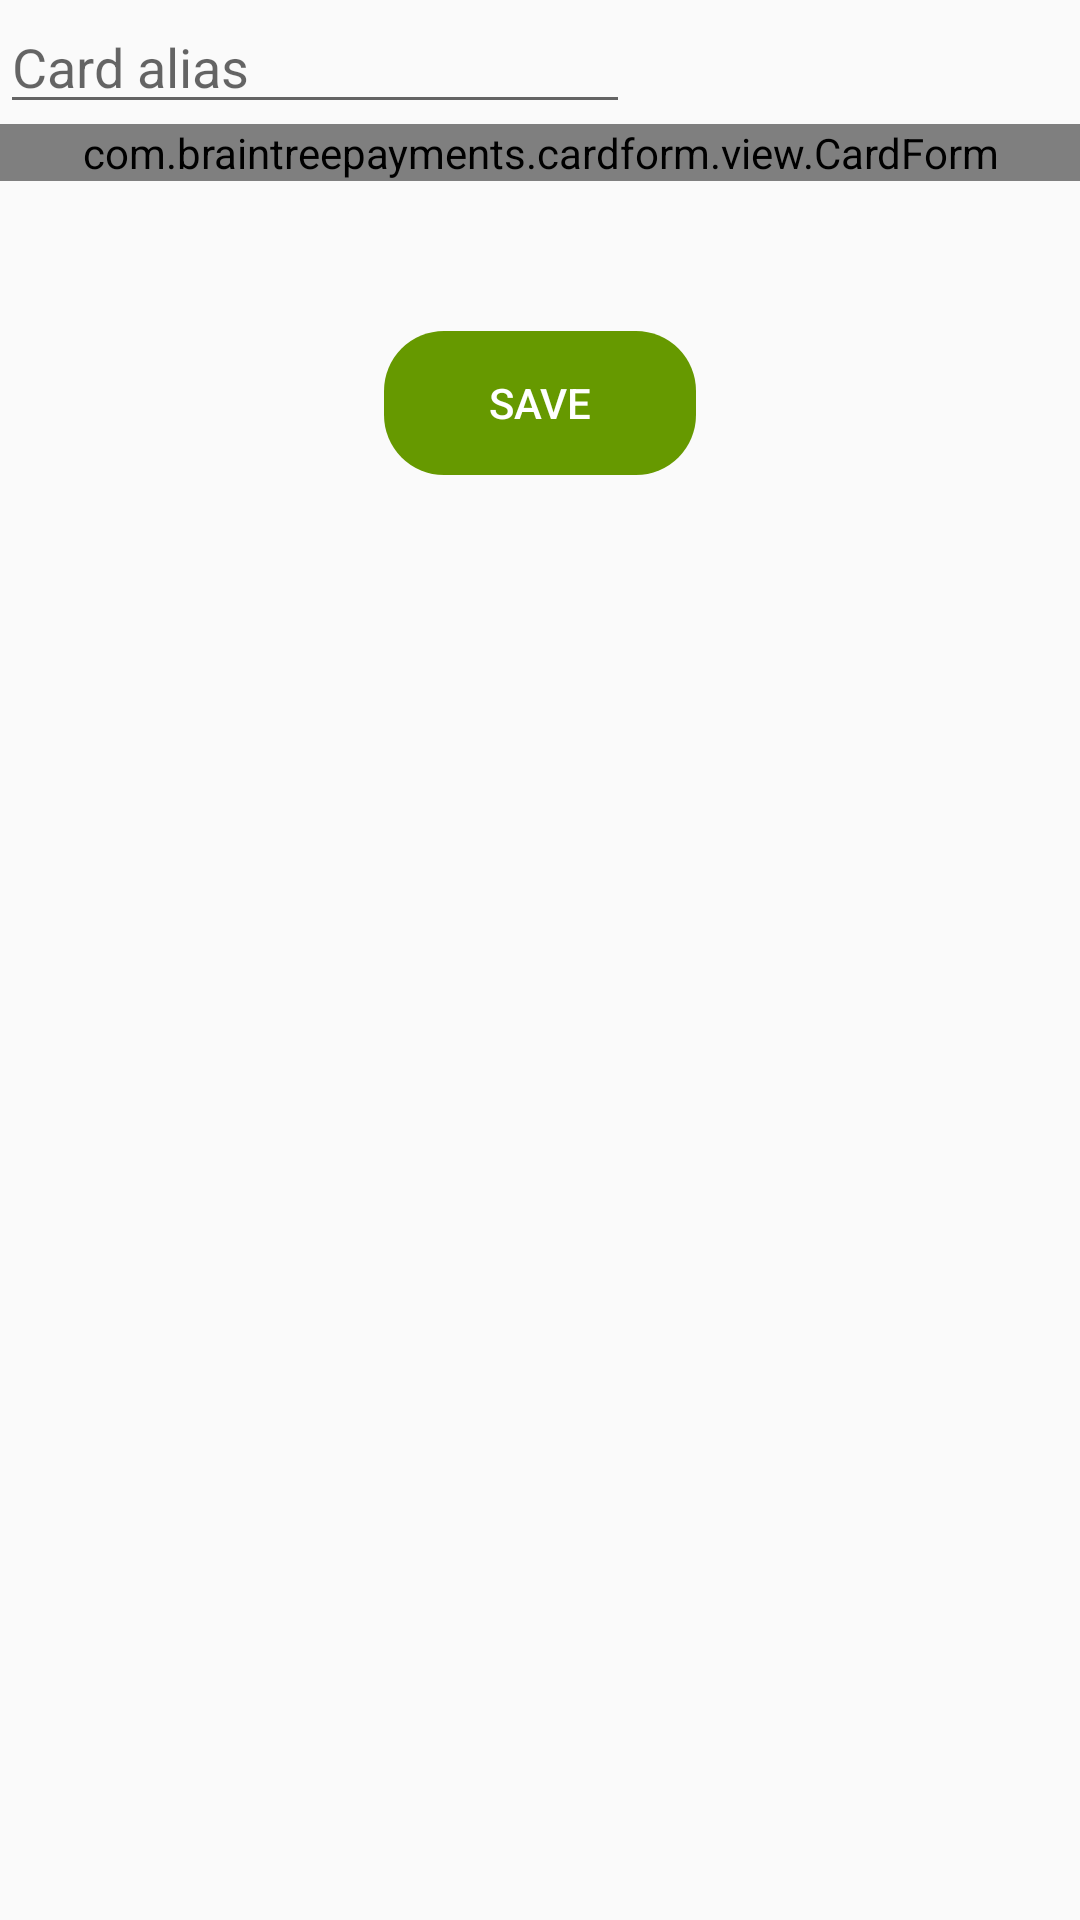

Produce the Android XML layout that renders to this screen, including the resource entries it uses.
<!-- AndroidManifest.xml: application theme AppTheme -->
<!-- res/layout/activity_add_credit_card.xml -->
<?xml version="1.0" encoding="utf-8"?>
<LinearLayout
        xmlns:android="http://schemas.android.com/apk/res/android"
        xmlns:app="http://schemas.android.com/apk/res-auto" xmlns:tools="http://schemas.android.com/tools"
        android:layout_width="match_parent"
        android:layout_height="match_parent"
        android:orientation="vertical"
        android:layout_margin="10dp"
        tools:context=".views.AddCreditCardActivity">
    <EditText
            android:layout_width="wrap_content"
            android:layout_height="wrap_content"
            android:inputType="textPersonName"
            android:ems="10"
            tools:layout_editor_absoluteY="87dp" tools:layout_editor_absoluteX="16dp" android:id="@+id/cardAlias"
            android:hint="Card alias"/>
    <com.braintreepayments.cardform.view.CardForm
            android:id="@+id/card_form"
            android:layout_width="match_parent"
            android:layout_height="wrap_content"/>
    <LinearLayout
            android:orientation="horizontal"
            android:layout_width="wrap_content"
            android:layout_height="wrap_content"
            android:layout_gravity="center"
            android:background="@drawable/greenfill"
            app:layout_constraintEnd_toEndOf="parent" android:layout_marginEnd="8dp" android:layout_marginRight="8dp"
            app:layout_constraintStart_toStartOf="parent" android:layout_marginLeft="8dp"
            android:layout_marginStart="8dp" android:layout_marginTop="50dp"
            app:layout_constraintTop_toBottomOf="@+id/passwordLayout" android:id="@+id/saveCardLayout">
        <Button
                android:text="Save"
                android:layout_width="match_parent"
                android:layout_height="match_parent"
                android:id="@+id/saveCardButton"
                app:layout_constraintEnd_toEndOf="parent"
                android:layout_marginEnd="8dp" android:layout_marginRight="8dp"
                app:layout_constraintStart_toStartOf="parent" android:layout_marginLeft="8dp"
                android:layout_marginStart="8dp" style="@style/Widget.AppCompat.Button.Borderless.Colored"
                tools:layout_editor_absoluteY="498dp" app:layout_constraintHorizontal_bias="0.498"
                android:textColor="@android:color/white"/>
    </LinearLayout>

</LinearLayout>
<!-- resources referenced by this layout -->
<resources>
  <!-- drawable greenfill (drawable) -->
  <?xml version="1.0" encoding="utf-8"?>
  <shape xmlns:android="http://schemas.android.com/apk/res/android"
         android:shape="rectangle">
      <corners android:radius="20dp"/>
  
      <solid android:color="@android:color/holo_green_dark" />
  </shape>
  <style name="AppTheme" parent="Theme.AppCompat.Light.DarkActionBar">
          
          <item name="colorPrimary">@android:color/holo_green_dark</item>
          <item name="colorPrimaryDark">@color/colorPrimaryDark</item>
          <item name="colorAccent">@android:color/holo_green_dark</item>
      </style>
  <!-- not gathered from this repository: default colours our renderer supplied (Android Studio template values) -->
  <color name="colorPrimaryDark">#FF3700B3</color>
</resources>
